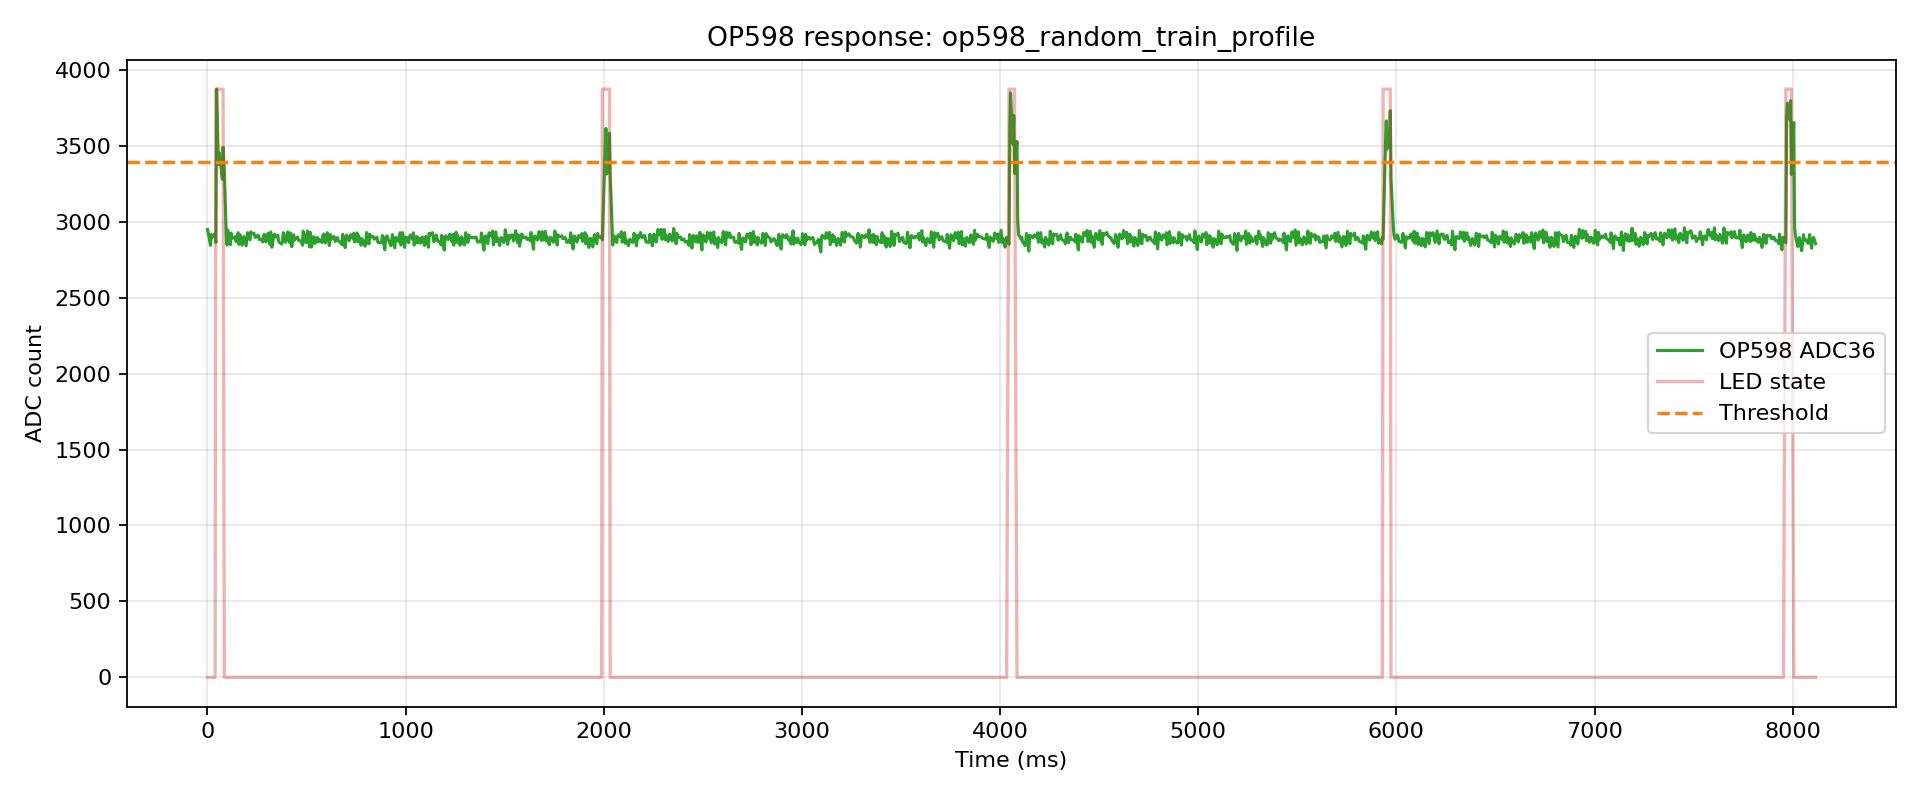

Values plotted in this chart, from the file beside it:
index, t_us, t_ms, adc, led, phase, pulse_index
0, 119, 0.119, 2949, 0, pre, -1
1, 3947, 3.947, 2928, 0, pre, -1
2, 15244, 15.24, 2845, 0, pre, -1
3, 18906, 18.91, 2916, 0, pre, -1
4, 22566, 22.57, 2895, 0, pre, -1
5, 35240, 35.24, 2919, 0, pre, -1
6, 38915, 38.91, 2901, 0, pre, -1
7, 42593, 42.59, 2864, 1, pulse, 0
8, 46395, 46.4, 3873, 1, pulse, 0
9, 55245, 55.24, 3377, 1, pulse, 0
10, 58905, 58.91, 3456, 1, pulse, 0
11, 65241, 65.24, 3399, 1, pulse, 0
12, 75245, 75.25, 3280, 1, pulse, 0
13, 78924, 78.92, 3490, 1, pulse, 0
14, 85244, 85.24, 3339, 0, gap, 0
15, 95253, 95.25, 2903, 0, gap, 0
16, 99001, 99, 2846, 0, gap, 0
17, 102745, 102.7, 2945, 0, gap, 0
18, 115249, 115.2, 2849, 0, gap, 0
19, 119008, 119, 2925, 0, gap, 0
20, 122750, 122.8, 2891, 0, gap, 0
21, 135244, 135.2, 2896, 0, gap, 0
22, 139000, 139.0, 2901, 0, gap, 0
23, 142764, 142.8, 2873, 0, gap, 0
24, 146534, 146.5, 2870, 0, gap, 0
25, 155245, 155.2, 2928, 0, gap, 0
26, 159015, 159, 2851, 0, gap, 0
27, 165245, 165.2, 2914, 0, gap, 0
28, 175249, 175.2, 2845, 0, gap, 0
29, 180650, 180.7, 2881, 0, gap, 0
30, 184354, 184.4, 2902, 0, gap, 0
31, 195245, 195.2, 2841, 0, gap, 0
32, 198922, 198.9, 2883, 0, gap, 0
33, 202606, 202.6, 2928, 0, gap, 0
34, 215249, 215.2, 2881, 0, gap, 0
35, 218959, 219, 2934, 0, gap, 0
36, 222649, 222.6, 2923, 0, gap, 0
37, 235244, 235.2, 2923, 0, gap, 0
38, 238945, 238.9, 2905, 0, gap, 0
39, 242658, 242.7, 2896, 0, gap, 0
40, 255232, 255.2, 2912, 0, gap, 0
41, 258962, 259, 2906, 0, gap, 0
42, 262677, 262.7, 2881, 0, gap, 0
43, 275232, 275.2, 2885, 0, gap, 0
44, 278963, 279, 2867, 0, gap, 0
45, 282696, 282.7, 2898, 0, gap, 0
46, 286433, 286.4, 2917, 0, gap, 0
47, 295245, 295.2, 2867, 0, gap, 0
48, 298993, 299, 2881, 0, gap, 0
49, 305245, 305.2, 2923, 0, gap, 0
50, 315249, 315.2, 2851, 0, gap, 0
51, 319015, 319, 2933, 0, gap, 0
52, 325248, 325.2, 2832, 0, gap, 0
53, 335244, 335.2, 2914, 0, gap, 0
54, 339013, 339, 2918, 0, gap, 0
55, 342784, 342.8, 2899, 0, gap, 0
56, 355249, 355.2, 2911, 0, gap, 0
57, 359039, 359, 2874, 0, gap, 0
58, 362814, 362.8, 2864, 0, gap, 0
59, 375244, 375.2, 2853, 0, gap, 0
... 1,169 more rows
